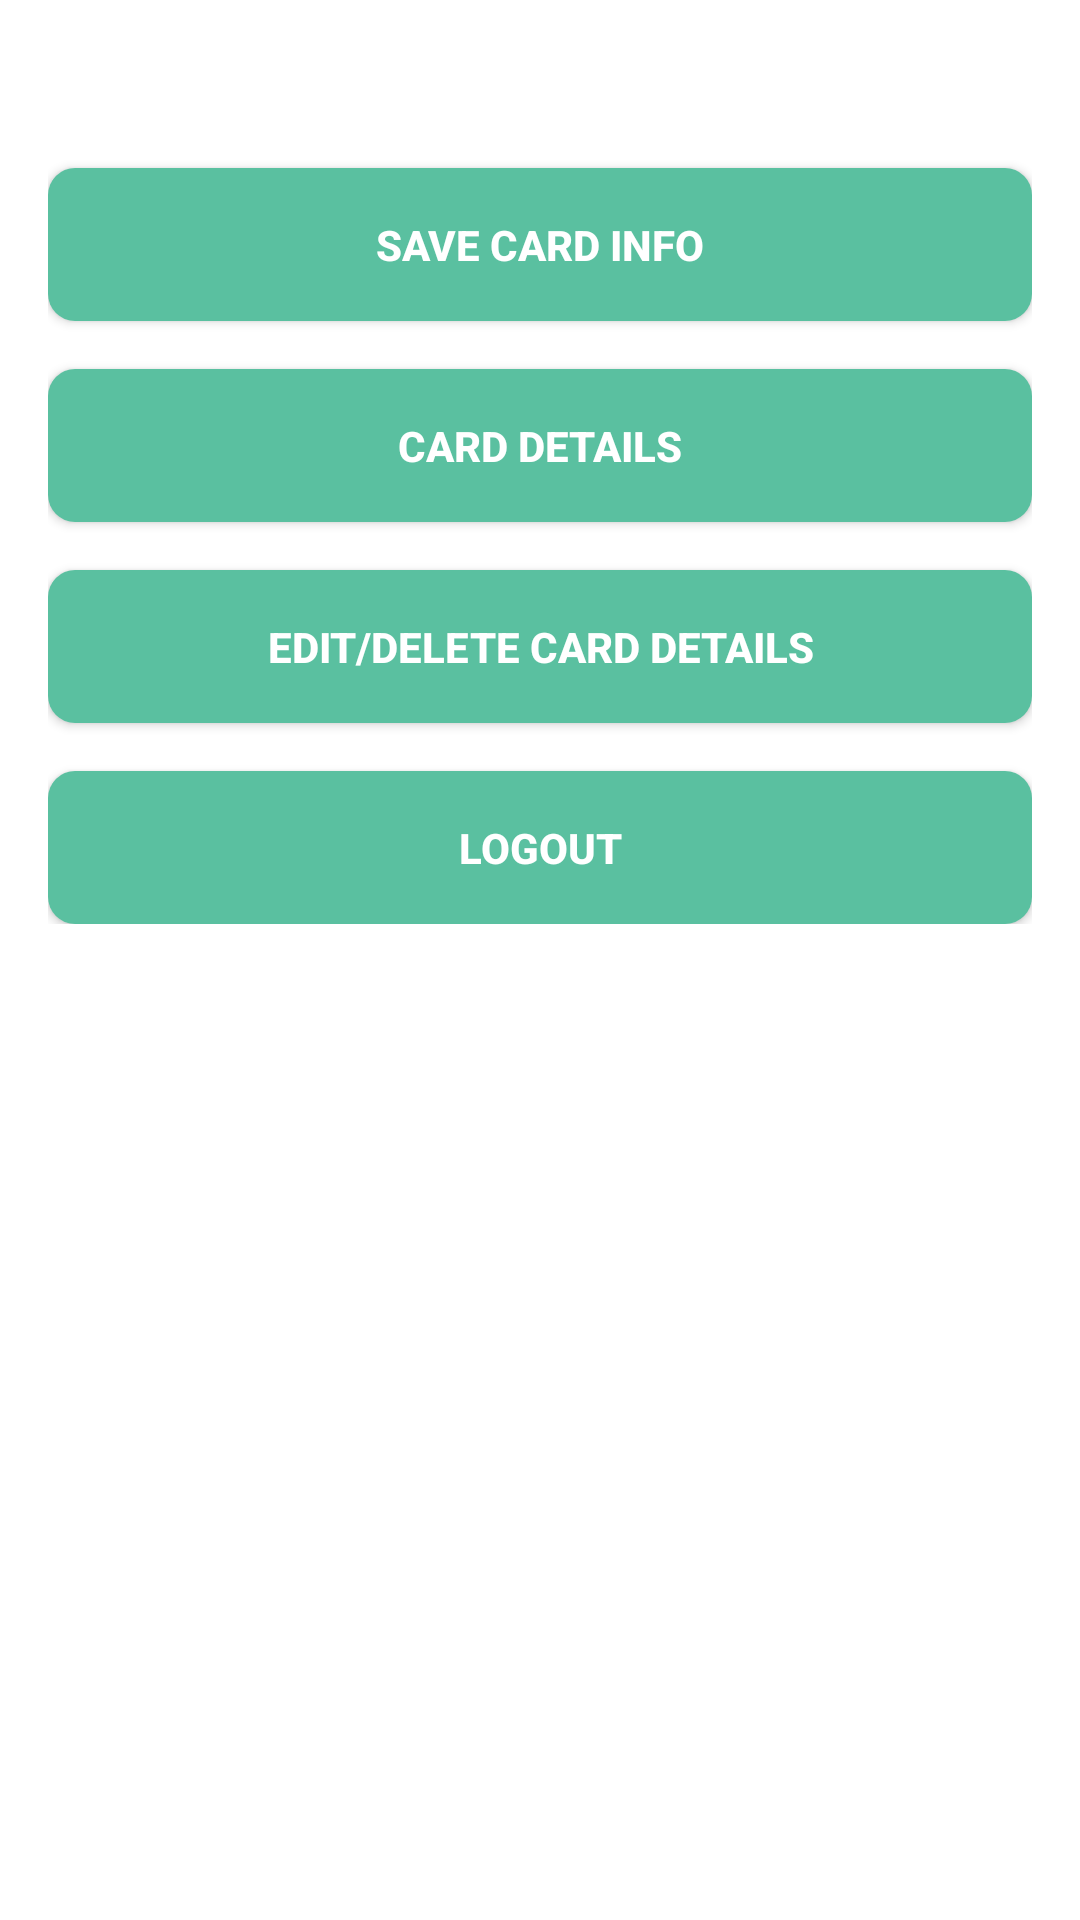

Produce the Android XML layout that renders to this screen, including the resource entries it uses.
<!-- AndroidManifest.xml: application theme Theme.SecureStorage -->
<!-- res/layout/activity_home.xml -->
<?xml version="1.0" encoding="utf-8"?>
<RelativeLayout xmlns:android="http://schemas.android.com/apk/res/android"
    xmlns:tools="http://schemas.android.com/tools"
    android:layout_width="match_parent"
    android:layout_height="match_parent"
    android:orientation="vertical"
    android:padding="@dimen/padding_16"
    android:background="@color/white">

    <ScrollView
        android:layout_width="match_parent"
        android:layout_height="wrap_content">

        <LinearLayout
            android:layout_width="match_parent"
            android:layout_height="wrap_content"
            android:orientation="vertical">

            <TextView
                android:layout_width="match_parent"
                android:layout_height="wrap_content"
                android:id="@+id/btn_save_card"
                android:layout_marginTop="@dimen/button_height"
                style="@style/clickButton"
                android:text="@string/save_card_info" />

            <TextView
                android:layout_width="match_parent"
                android:layout_height="wrap_content"
                android:id="@+id/btn_get_card_info"
                android:layout_marginTop="@dimen/button_vertical_margin"
                style="@style/clickButton"
                android:text="@string/card_details" />

            <TextView
                android:layout_width="match_parent"
                android:layout_height="wrap_content"
                android:id="@+id/btn_edit_card_info"
                android:layout_marginTop="@dimen/button_vertical_margin"
                style="@style/clickButton"
                android:text="@string/edit_card_details" />

            <TextView
                android:layout_width="match_parent"
                android:layout_height="wrap_content"
                android:layout_marginTop="@dimen/button_vertical_margin"
                android:id="@+id/btn_logout"
                style="@style/clickButton"
                android:text="@string/logout" />

        </LinearLayout>
    </ScrollView>

</RelativeLayout>
<!-- resources referenced by this layout -->
<resources>
  <color name="white">#FFFFFFFF</color>
  <dimen name="button_height">40dp</dimen>
  <dimen name="button_vertical_margin">16dp</dimen>
  <dimen name="padding_16">16dp</dimen>
  <string name="card_details">Card Details</string>
  <string name="edit_card_details">Edit/Delete Card Details</string>
  <string name="logout">Logout</string>
  <string name="save_card_info">Save Card Info</string>
  <style name="clickButton" parent="@style/Widget.MaterialComponents.Button">
          <item name="android:textColor">@color/white</item>
          <item name="android:textSize">@dimen/text_size_14</item>
          <item name="android:textAllCaps">true</item>
          <item name="android:paddingTop">@dimen/margin_16</item>
          <item name="android:paddingBottom">@dimen/margin_16</item>
          <item name="android:ellipsize">end</item>
          <item name="android:maxLines">1</item>
          <item name="android:gravity">center</item>
          <item name="cornerRadius">@dimen/margin_9</item>
          <item name="android:textAppearance">@style/MaterialButtonTextAppearance</item>
          <item name="android:background">@drawable/material_green_rounded_icon</item>
          <item name="backgroundTint">@null</item>
          <item name="android:elevation" tools:targetApi="lollipop">@dimen/margin_4</item>
      </style>
  <style name="Theme.SecureStorage" parent="Theme.MaterialComponents.DayNight.NoActionBar">
          
          <item name="colorPrimary">@color/color_5AC0A0</item>
          <item name="colorPrimaryVariant">@color/color_5AC0A0</item>
          <item name="colorOnPrimary">@color/white</item>
          
          <item name="colorSecondary">@color/teal_200</item>
          <item name="colorSecondaryVariant">@color/teal_700</item>
          <item name="colorOnSecondary">@color/black</item>
          
          <item name="android:statusBarColor" tools:targetApi="l">?attr/colorPrimaryVariant</item>
          
      </style>
  <dimen name="text_size_14">14sp</dimen>
  <dimen name="margin_16">16dp</dimen>
  <dimen name="margin_9">9dp</dimen>
  <style name="MaterialButtonTextAppearance" parent="@style/TextAppearance.AppCompat.Button">
          <item name="android:textStyle">bold</item>
          <item name="android:textAllCaps">true</item>
          <item name="android:textSize">14sp</item>
      </style>
  <!-- drawable material_green_rounded_icon (drawable) -->
  <?xml version="1.0" encoding="utf-8"?>
  <shape xmlns:android="http://schemas.android.com/apk/res/android"
      android:shape="rectangle">
      <gradient
          android:angle="180"
          android:endColor="@color/color_5AC0A0"
          android:startColor="@color/color_5AC0A0"
          android:type="linear" />
  
      <corners android:radius="9dp" />
      <padding
          android:bottom="12dp"
          android:left="12dp"
          android:right="12dp"
          android:top="12dp" />
  </shape>
  <dimen name="margin_4">4dp</dimen>
  <color name="color_5AC0A0">#5AC0A0</color>
  <color name="teal_200">#FF03DAC5</color>
  <color name="teal_700">#FF018786</color>
  <color name="black">#FF000000</color>
</resources>
